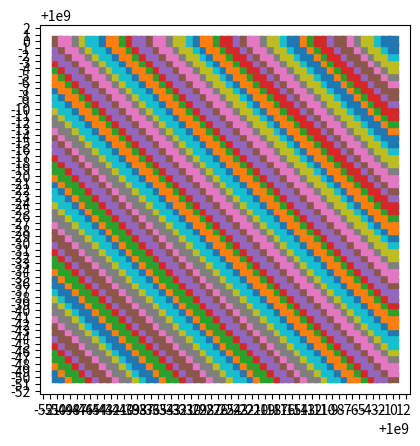

The matplotlib source for this figure:

import math
import numpy as np
from collections import defaultdict
from matplotlib import pyplot as plt
from matplotlib.ticker import MultipleLocator
# calculate hypotenuse for each point in the plane



def check_if_each_point_has_two_neighbors(points):
    """Check if each point has at least two neighbors."""
    _NEIGH = [(-1, -1), (-1, 0), (-1, 1), (0, -1), (0, 1), (1, -1), (1, 0), (1, 1)]
    s = set(points)
    for x, y in points:
        cnt = 0
        for dx, dy in _NEIGH:
            if (x + dx, y + dy) in s:
                cnt += 1
                if cnt >= 2:
                    break
        if cnt < 2:
            return False
    return True

center_point = (0, 0)
tested_range = 1_000_000_000  # from -tested_range to +tested_range

# Step 1: coordinate grids
x_coords = np.arange(tested_range-50, tested_range + 1, dtype=np.int32)
y_coords = np.arange(tested_range-50, tested_range + 1, dtype=np.int32)

X, Y = np.meshgrid(x_coords, y_coords, indexing="xy")

# Step 2: integer distances
distances = np.rint(np.hypot(X - center_point[0], Y - center_point[1])).astype(np.int32)
print("Hypotenuse for all points calculated.")

# Step 3: group points by distance
points_by_dist = defaultdict(list)
for x, y, r in zip(X.ravel(), Y.ravel(), distances.ravel()):
    points_by_dist[r].append((x, y))
print("Points grouped by distance, ready.")


# groups is now a dict with lengths as keys
#for length, items in groups.items():
#    print(length, items)

fig, ax = plt.subplots()

for length, items in points_by_dist.items():
    x_list, y_list = map(list, zip(*items))
    ax.scatter(x_list, y_list, label=f'Length {length}', s=50, marker='s')

ax.xaxis.set_major_locator(MultipleLocator(1))
ax.yaxis.set_major_locator(MultipleLocator(1))
ax.set_aspect('equal')
plt.show()



